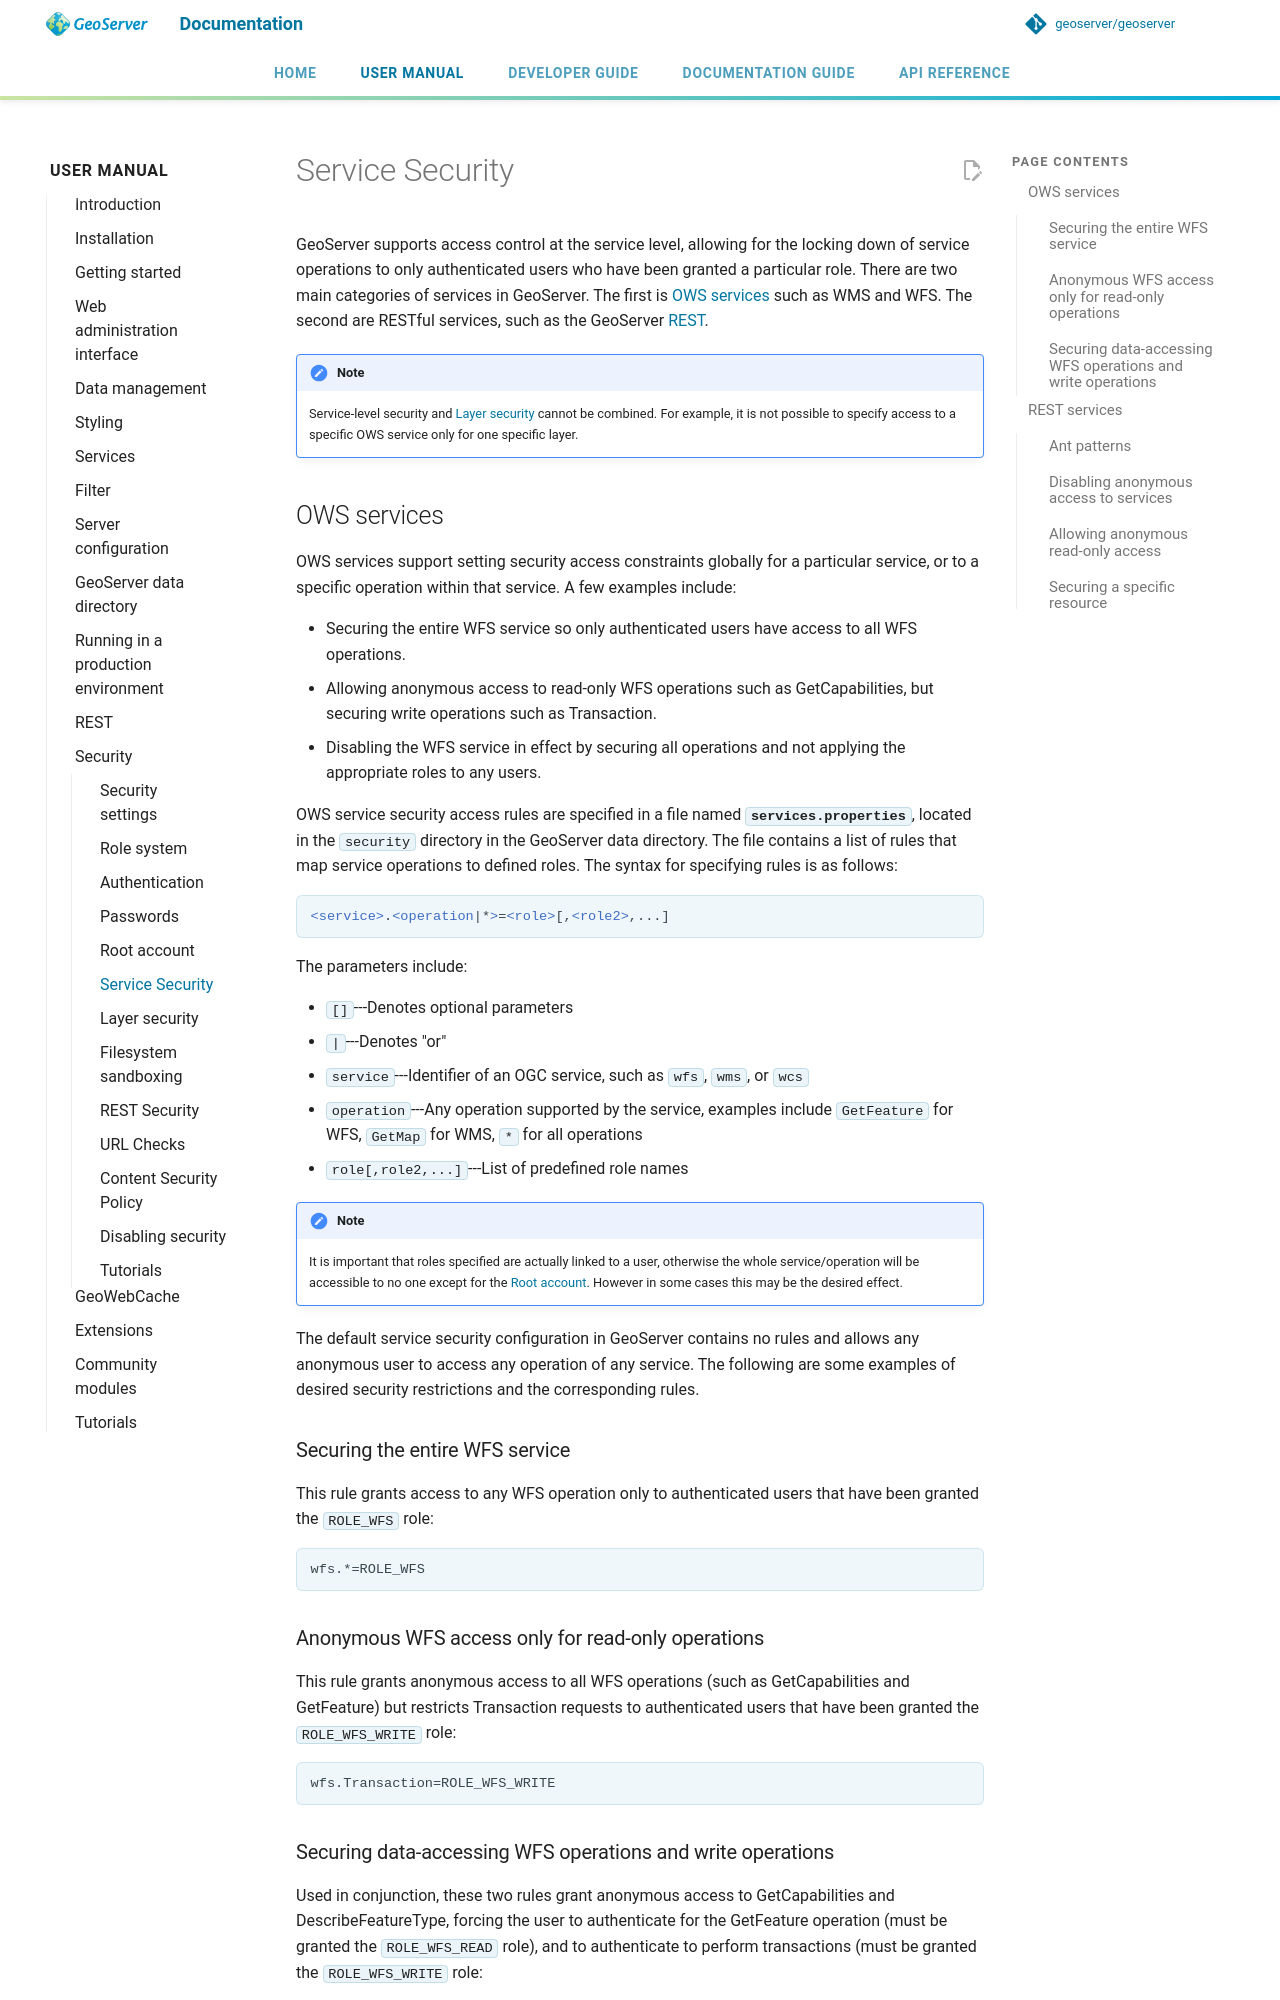

repository: petersmythe/geoserver · page: latest/en/user/security/service/index.html · generator: mkdocs

# Service Security

GeoServer supports access control at the service level, allowing for the locking down of service operations to only authenticated users who have been granted a particular role. There are two main categories of services in GeoServer. The first is [OWS services](../services/index.md) such as WMS and WFS. The second are RESTful services, such as the GeoServer [REST](../rest/index.md).

!!! note
    Service-level security and [Layer security](layer.md) cannot be combined. For example, it is not possible to specify access to a specific OWS service only for one specific layer.

## OWS services

OWS services support setting security access constraints globally for a particular service, or to a specific operation within that service. A few examples include:

- Securing the entire WFS service so only authenticated users have access to all WFS operations.
- Allowing anonymous access to read-only WFS operations such as GetCapabilities, but securing write operations such as Transaction.
- Disabling the WFS service in effect by securing all operations and not applying the appropriate roles to any users.

OWS service security access rules are specified in a file named **`services.properties`**, located in the `security` directory in the GeoServer data directory. The file contains a list of rules that map service operations to defined roles. The syntax for specifying rules is as follows:

```xml
<service>.<operation|*>=<role>[,<role2>,...]
```

The parameters include:

- `[]`---Denotes optional parameters
- `|`---Denotes "or"
- `service`---Identifier of an OGC service, such as `wfs`, `wms`, or `wcs`
- `operation`---Any operation supported by the service, examples include `GetFeature` for WFS, `GetMap` for WMS, `*` for all operations
- `role[,role2,...]`---List of predefined role names

!!! note
    It is important that roles specified are actually linked to a user, otherwise the whole service/operation will be accessible to no one except for the [Root account](root.md). However in some cases this may be the desired effect.

The default service security configuration in GeoServer contains no rules and allows any anonymous user to access any operation of any service. The following are some examples of desired security restrictions and the corresponding rules.

### Securing the entire WFS service

This rule grants access to any WFS operation only to authenticated users that have been granted the `ROLE_WFS` role:

    wfs.*=ROLE_WFS

### Anonymous WFS access only for read-only operations

This rule grants anonymous access to all WFS operations (such as GetCapabilities and GetFeature) but restricts Transaction requests to authenticated users that have been granted the `ROLE_WFS_WRITE` role:

    wfs.Transaction=ROLE_WFS_WRITE
